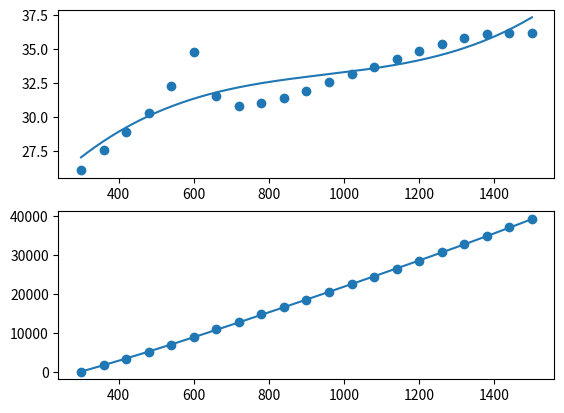

Here is the Python script that generated this plot:
import numpy as np
import matplotlib.pyplot as plt

T_data = np.array([300,
360,
420,
480,
540,
600,
660,
720,
780,
840,
900,
960,
1020,
1080,
1140,
1200,
1260,
1320,
1380,
1440,
1500,], dtype=float) # K

h_data = np.array([48.2536,
1658.47,
3353.76,
5125.58,
6998.52,
9008.39,
11078.9,
12942.2,
14796.6,
16668.6,
18569.3,
20505.8,
22478,
24484.7,
26526.1,
28602.3,
30711.8,
32850.6,
35011.2,
37182.1,
39353.6,], dtype=float) # J/mol

cp_data = np.array([26.0996,
27.604,
28.8683,
30.2697,
32.2707,
34.7735,
31.5529,
30.8363,
31.0179,
31.4127,
31.9641,
32.5784,
33.1572,
33.7333,
34.315,
34.8877,
35.4176,
35.8544,
36.1349,
36.1916,
36.1916,], dtype=float) # J/(K*mol)

h_ref = 0 # J/mol
t_ref = 298.15 # K

h_weight = 10
cp_weight = 1

def fit_enthcp_poly(T_data, h_data, cp_data, t_ref, href, h_weight, cp_weight, order: int):
    """
    Enthalpy correlation defined by a Cp polynomial about t_ref.

    cp(T) = a0 + a1*dT + a2*dT^2 + a3*dT^3 + a4*dT^4
    h(T)  = h_ref + integral(cp dT)
    h(T)  = h_ref + a0*dT+ 0.50*a1*dT^2 + 0.33*a2*dT^3 + 0.25*a3*dT^4 + 0.20*a4*dT^5
    where dT = T - t_ref
    """
    if order < 0:
        raise ValueError('Polynomial order too low')
    
    dT = T_data - t_ref
    h_scale = max(np.std(h_data), 1.0)
    cp_scale = max(np.std(cp_data), 1.0)
    
    A_cp = np.column_stack([dT**i for i in range(order + 1)])
    b_cp = cp_data

    A_h  = np.column_stack([dT**(i + 1)/(i + 1) for i in range(order + 1)])
    b_h = h_data - href

    A_cp_scaled = (cp_weight / cp_scale) * A_cp
    b_cp_scaled = (cp_weight / cp_scale) * b_cp

    A_h_scaled = (h_weight / h_scale) * A_h
    b_h_scaled = (h_weight / h_scale) * b_h

    A = np.vstack([A_cp_scaled, A_h_scaled])
    b = np.concatenate([b_cp_scaled, b_h_scaled])

    theta, residuals, rank, s = np.linalg.lstsq(A, b, rcond=None)

    print('fitted parameters = ',theta)
    print('residual = ',residuals)
    print('rank = ',rank)
    print('singular values = ',s)
    print('condition number = ',s[0]/s[-1])

    return theta


def cp_poly_model(T, params):
    dT = T - t_ref

    res = np.zeros_like(dT)
    for i, param in enumerate(params):
        res += param*dT**i

    return res

def h_poly_model(T, params):
    dT = T - t_ref

    res = np.zeros_like(dT) + h_ref
    for i, param in enumerate(params):
        res += param*dT**(i+1)/(i+1)

    return res


params = fit_enthcp_poly(T_data, h_data, cp_data, t_ref, h_ref, h_weight, cp_weight, 3)

T_calc = np.linspace(300, 1500, num=2000)

cp_calc = cp_poly_model(T_calc, params)
h_calc = h_poly_model(T_calc, params)

fig, (ax1, ax2) = plt.subplots(nrows=2, ncols=1)

ax1.scatter(T_data, cp_data, label = "Original")
ax1.plot(T_calc, cp_calc, label = "Fitted")


ax2.scatter(T_data, h_data, label = "Original")
ax2.plot(T_calc, h_calc, label = "Fitted")

plt.show()
